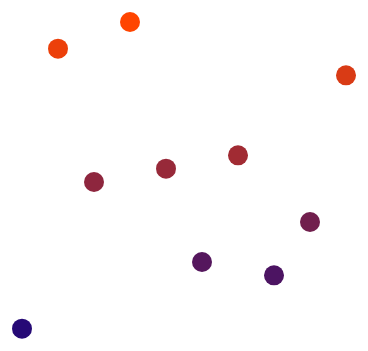
D3 v3 page, settled after 360 driven frames (6 s of simulated time); the page loaded 1 data file(s).


		var h = 400, w = 400, margin = 20;
		var svg = d3.select("body").append("svg").attr("width", w).attr("height", h);
		d3.json("datosd3.json", function(data) {
			//Define máximo de y
			var xMax = data.datos.length;
				yMax = d3.max(data.datos);
			//Define funciones de rango
			var y = d3.scale.linear().domain([yMax, 0]).range([0 + margin, h - margin]),
				x = d3.scale.linear().domain([0, xMax]).range([0 + margin, w - margin]);
			//Define rango de color
			var color = d3.scale.linear().domain([yMax, 0]).range(['orangered', 'darkblue']);
    		svg.selectAll("circle")
			   .data(data.datos)
			   .enter()
			   .append("circle")
			   .attr("r", 10)
			   .attr("cx", function(d, i){return x(i+1)})
			   .attr("cy", function(d){return y(d)})
			   .style("fill", function(d){return color(d)})
		});
		

### data: datosd3.json
{
 "datos": [
  4,
  25,
  15,
  27,
  16,
  9,
  17,
  8,
  "... 2 more items"
 ]
}